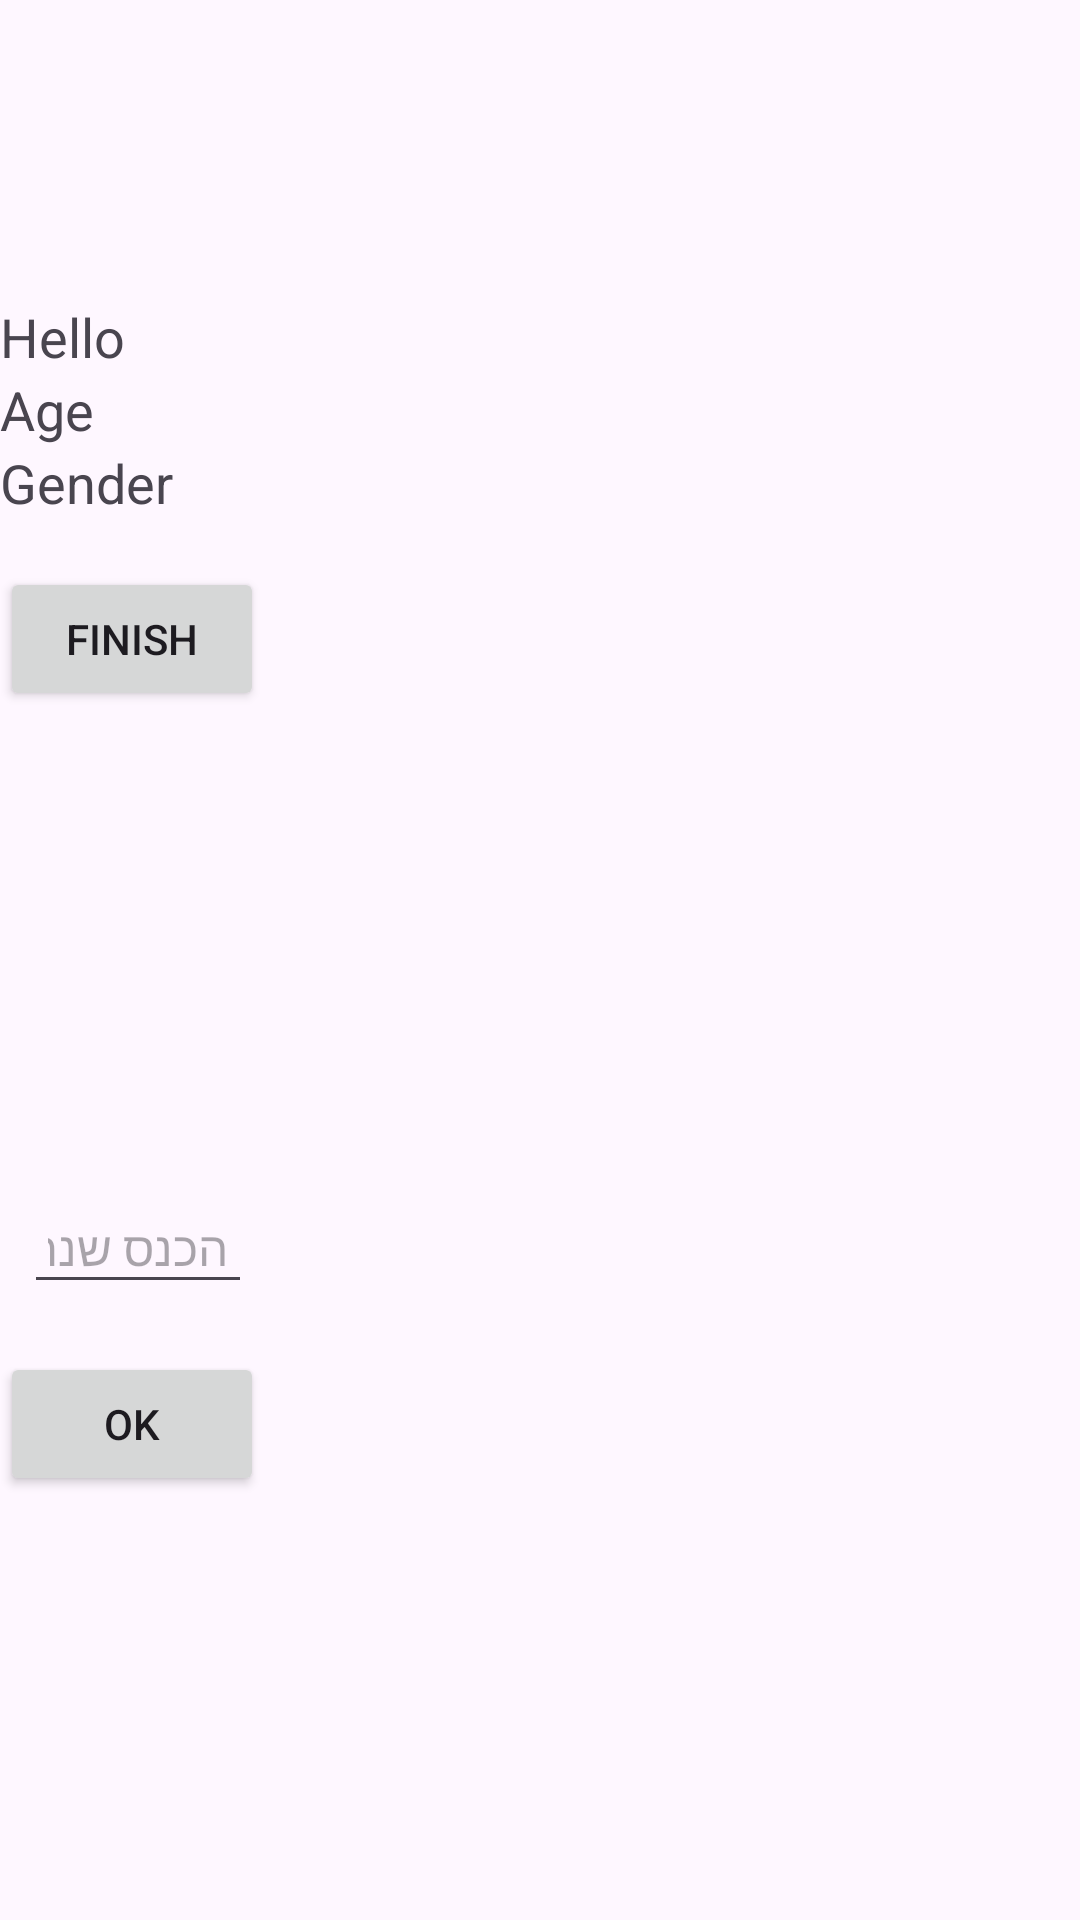

Here is an Android app screen rendered from its layout file. Give the layout XML and the strings, colors and styles it references.
<!-- AndroidManifest.xml: application theme Theme.HadarApplication -->
<!-- res/layout/activity_second_intent.xml -->
<?xml version="1.0" encoding="utf-8"?>
<LinearLayout xmlns:android="http://schemas.android.com/apk/res/android"
    xmlns:app="http://schemas.android.com/apk/res-auto"
    xmlns:tools="http://schemas.android.com/tools"
    android:id="@+id/main"
    android:layout_width="match_parent"
    android:layout_height="match_parent"
    tools:context=".IntentSecondActivity"
    android:orientation="vertical"
    >




    <TextView
        android:id="@+id/tvHello"
        android:layout_width="wrap_content"
        android:layout_height="wrap_content"
        android:text="Hello"
        android:textSize="18sp"
        android:layout_marginTop="100dp"/>

    <TextView
        android:id="@+id/tvAge"
        android:layout_width="wrap_content"
        android:layout_height="wrap_content"
        android:text="Age"
        android:textSize="18sp" />

    <TextView
        android:id="@+id/tvGender"
        android:layout_width="wrap_content"
        android:layout_height="wrap_content"
        android:text="Gender"
        android:textSize="18sp" />

    <Button
        android:id="@+id/btnFinish"
        android:layout_width="wrap_content"
        android:layout_height="wrap_content"
        android:text="Finish"
        android:onClick="finishActivity"
        android:layout_marginTop="16dp"/>

    <EditText
        android:id="@+id/etBirthYear"
        android:layout_width="wrap_content"
        android:layout_height="wrap_content"
        android:hint="הכנס שנת לידה"
        android:inputType="number"
        android:maxLength="4"
        android:ems="4"
        android:textSize="16sp"
        android:padding="8dp"
        android:layout_marginLeft="8dp"
        android:layout_marginTop="160dp"
        />
    <Button
        android:id="@+id/btnOk"
        android:layout_width="wrap_content"
        android:layout_height="wrap_content"
        android:text="Ok"
        android:onClick="finishActivity"
        android:layout_marginTop="16dp"/>

</LinearLayout>
<!-- resources referenced by this layout -->
<resources>
  <style name="Theme.HadarApplication" parent="Base.Theme.HadarApplication" />
  <style name="Base.Theme.HadarApplication" parent="Theme.Material3.DayNight">
          
          
      </style>
</resources>
